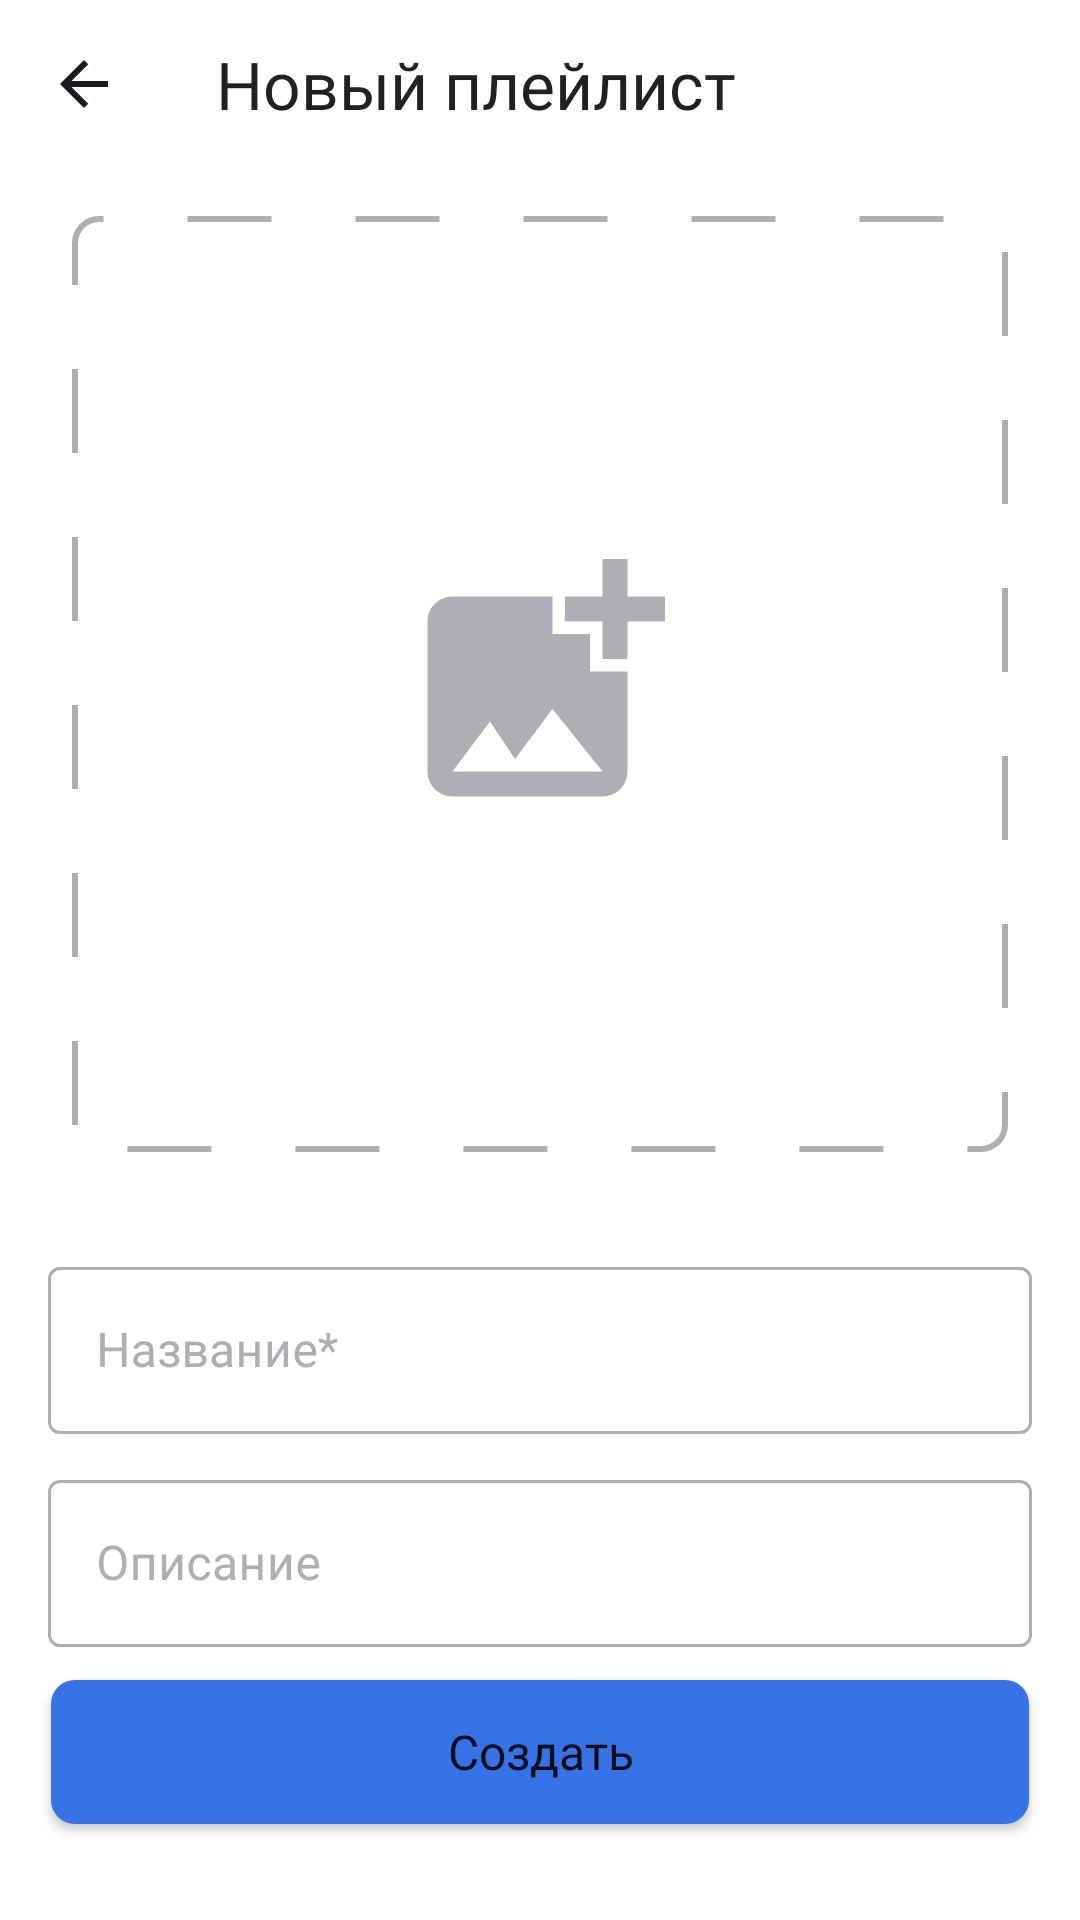

Reconstruct the res/layout file that produces this screen, plus the resources it refers to.
<!-- AndroidManifest.xml: application theme Theme.PlaylistMaker -->
<!-- res/layout/fragment_playlistadd.xml -->
<?xml version="1.0" encoding="utf-8"?>
<androidx.constraintlayout.widget.ConstraintLayout xmlns:android="http://schemas.android.com/apk/res/android"
    xmlns:app="http://schemas.android.com/apk/res-auto"
    xmlns:tools="http://schemas.android.com/tools"
    android:id="@+id/fragment_playlistadd"
    android:layout_width="match_parent"
    android:layout_height="match_parent"
    android:background="@color/background_secondary"
    android:backgroundTint="@color/background_secondary"
    tools:context=".media.ui.PlaylistAddFragment">

    <com.google.android.material.appbar.MaterialToolbar
        android:id="@+id/newPlaylistToolbar"
        android:layout_width="match_parent"
        android:layout_height="wrap_content"
        app:layout_constraintEnd_toEndOf="parent"
        app:layout_constraintHorizontal_bias="1.0"
        app:layout_constraintStart_toStartOf="parent"
        app:layout_constraintTop_toTopOf="parent"
        app:navigationIcon="@drawable/icon_back"
        app:title="@string/new_playlist"
        app:titleTextAppearance="@style/Toolbar.TitleText" />

    <FrameLayout
        xmlns:android="http://schemas.android.com/apk/res/android"
        android:id="@+id/dashedBorderView"
        app:layout_constraintDimensionRatio="1:1"
        app:layout_constraintEnd_toEndOf="parent"
        app:layout_constraintStart_toStartOf="parent"
        app:layout_constraintTop_toBottomOf="@+id/newPlaylistToolbar"
        android:background="@drawable/dashed_border"
        android:layout_width="0dp"
        android:layout_height="0dp"
        android:layout_marginStart="24dp"
        android:layout_marginTop="16dp"
        android:layout_marginEnd="24dp">

        <androidx.appcompat.widget.AppCompatImageView
            android:id="@+id/playlistCover"
            android:layout_width="match_parent"
            android:layout_height="match_parent"
            android:layout_gravity="center"
            android:adjustViewBounds="true"
            android:scaleType="centerCrop" />

        <ImageView
            android:id="@+id/playlist_create_image"
            android:layout_width="100dp"
            android:layout_height="100dp"
            android:layout_gravity="center"
            android:src="@drawable/icon_playlist_create" />
    </FrameLayout>

    <com.google.android.material.textfield.TextInputLayout
        android:id="@+id/textInputLayoutName"
        style="@style/TextInputLayoutStyle"
        android:layout_width="match_parent"
        android:layout_height="wrap_content"
        android:layout_marginHorizontal="16dp"
        android:layout_marginTop="33dp"
        android:hint="@string/new_playlist_title"
        app:layout_constraintEnd_toEndOf="parent"
        app:layout_constraintStart_toStartOf="parent"
        app:layout_constraintTop_toBottomOf="@id/dashedBorderView"
        >
        <com.google.android.material.textfield.TextInputEditText
            android:id="@+id/textInputEditTextName"
            android:layout_width="match_parent"
            android:layout_height="wrap_content" />
    </com.google.android.material.textfield.TextInputLayout>

    <com.google.android.material.textfield.TextInputLayout
        android:id="@+id/textInputLayoutDescr"
        style="@style/TextInputLayoutStyle"
        android:layout_width="match_parent"
        android:layout_height="wrap_content"
        android:layout_marginHorizontal="16dp"
        android:layout_marginTop="10dp"
        android:hint="@string/new_playlist_description"
        app:layout_constraintEnd_toEndOf="parent"
        app:layout_constraintStart_toStartOf="parent"
        app:layout_constraintTop_toBottomOf="@id/textInputLayoutName"
        >

        <com.google.android.material.textfield.TextInputEditText
            android:id="@+id/textInputEditTextDescr"
            android:layout_width="match_parent"
            android:layout_height="wrap_content" />
    </com.google.android.material.textfield.TextInputLayout>

    <androidx.appcompat.widget.AppCompatButton
        android:id="@+id/createPlaylist"
        style="@style/PlaylistAddButtonCreate"
        android:layout_width="match_parent"
        android:layout_height="wrap_content"
        android:layout_marginHorizontal="17dp"
        android:layout_marginBottom="32dp"
        android:background="@drawable/button_background_selector"
        android:text="@string/new_playlist_create"
        app:layout_constraintBottom_toBottomOf="parent"
        app:layout_constraintEnd_toEndOf="parent"

        app:layout_constraintStart_toStartOf="parent" />
</androidx.constraintlayout.widget.ConstraintLayout>
<!-- resources referenced by this layout -->
<resources>
  <color name="background_secondary">#FFFFFFFF</color>
  <!-- drawable button_background_selector (drawable) -->
  <selector xmlns:android="http://schemas.android.com/apk/res/android">
  <item android:state_enabled="true">
      <shape android:shape="rectangle">
          <solid android:color="@color/playlist_create_enabled"/>
          <corners android:radius="8dp"/> 
      </shape>
  </item>
  <item>
      <shape android:shape="rectangle">
          <solid android:color="@color/playlist_create_disabled"/>
          <corners android:radius="8dp"/> 
      </shape>
  </item>
  </selector>
  <!-- drawable dashed_border (drawable) -->
  <shape xmlns:android="http://schemas.android.com/apk/res/android"
      android:shape="rectangle">
      <stroke
          android:width="2dp"
          android:color="@color/settings_icon_fill"
          android:dashWidth="28dp"
          android:dashGap="28dp" />
      <solid android:color="@android:color/transparent" />
      <corners android:radius="8dp" />
  </shape>
  <!-- drawable icon_back (drawable) -->
  <vector xmlns:android="http://schemas.android.com/apk/res/android"
      android:width="24dp"
      android:height="24dp"
      android:viewportWidth="24"
      android:viewportHeight="24">
    <group>
      <clip-path
          android:pathData="M0,0h24v24h-24z"/>
      <path
          android:pathData="M20,11H7.83L13.42,5.41L12,4L4,12L12,20L13.41,18.59L7.83,13H20V11Z"
          android:fillColor="@color/back_icon_fill"/>
    </group>
  </vector>
  <string name="new_playlist">Новый плейлист</string>
  <string name="new_playlist_create">Создать</string>
  <string name="new_playlist_description">Описание</string>
  <string name="new_playlist_title">Название*</string>
  <style name="PlaylistAddButtonCreate">
          <item name="android:textAllCaps">false</item>
          <item name="android:fontFamily">@font/ys_display_regular</item>
          <item name="android:textSize">16sp</item>
          <item name="cornerRadius">8dp</item>
      </style>
  <style name="TextInputLayoutStyle" parent="Widget.MaterialComponents.TextInputLayout.OutlinedBox">
          <item name="hintTextColor">@color/text_input_layout_hint_color_selector</item>
          <item name="android:textColorHint">@color/text_input_layout_hint_color_selector</item>
          <item name="boxStrokeColor">@color/text_input_layout_stroke_color_selector</item>
          <item name="boxStrokeWidth">1dp</item>
          <item name="cursorColor">@color/progressbar_tint</item>
      </style>
  <style name="Toolbar.TitleText" parent="TextAppearance.Widget.AppCompat.Toolbar.Title">
          <item name="android:textSize">@dimen/fs_btn</item>
          <item name="android:textColor">?attr/colorOnPrimary</item>&gt;
          <item name="android:fontFamily">@font/ys_display_medium</item>
      </style>
  <style name="Theme.PlaylistMaker" parent="Theme.MaterialComponents.DayNight.NoActionBar">
          <item name="colorPrimary">@color/white</item>
          <item name="colorOnPrimary">@color/black</item>
          <item name="colorControlNormal">#FF1A1B22</item>
          
          
      </style>
  <color name="playlist_create_enabled">#FF3772E7</color>
  <color name="playlist_create_disabled">#FFAEAFB4</color>
  <color name="settings_icon_fill">#FFAEAFB4</color>
  <color name="back_icon_fill">#FF1A1B22</color>
  <color name="playlist_create_icon_fill">#FFAEAFB4</color>
  <color name="progressbar_tint">#FF3772E7</color>
  <dimen name="fs_btn">22sp</dimen>
  <color name="white">#FFFFFFFF</color>
  <color name="black">#FF000000</color>
</resources>
